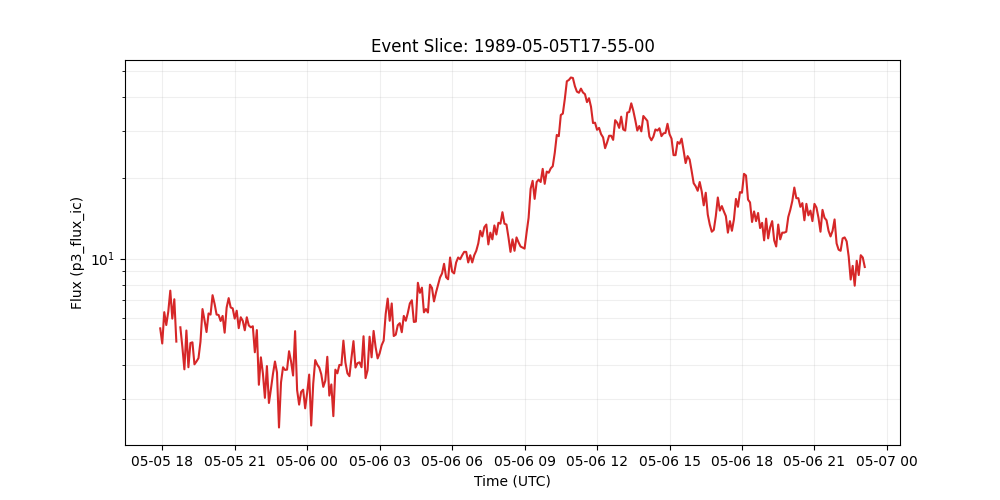

Values plotted in this chart, from the file beside it:
time_tag, p3_flux_ic
1989-05-05 17:55:00, 5.5
1989-05-05 18:00:00, 4.83
1989-05-05 18:05:00, 6.32
1989-05-05 18:10:00, 5.66
1989-05-05 18:15:00, 6.35
1989-05-05 18:20:00, 7.6
1989-05-05 18:25:00, 5.98
1989-05-05 18:30:00, 7.06
1989-05-05 18:35:00, 4.91
1989-05-05 18:40:00, 
1989-05-05 18:45:00, 5.55
1989-05-05 18:50:00, 4.69
1989-05-05 18:55:00, 3.87
1989-05-05 19:00:00, 5.4
1989-05-05 19:05:00, 3.94
1989-05-05 19:10:00, 4.85
1989-05-05 19:15:00, 4.88
1989-05-05 19:20:00, 4.04
1989-05-05 19:25:00, 4.14
1989-05-05 19:30:00, 4.26
1989-05-05 19:35:00, 4.91
1989-05-05 19:40:00, 6.49
1989-05-05 19:45:00, 5.9
1989-05-05 19:50:00, 5.33
1989-05-05 19:55:00, 6.25
1989-05-05 20:00:00, 6.19
1989-05-05 20:05:00, 7.31
1989-05-05 20:10:00, 6.79
1989-05-05 20:15:00, 6.19
1989-05-05 20:20:00, 6.17
1989-05-05 20:25:00, 5.86
1989-05-05 20:30:00, 6.12
1989-05-05 20:35:00, 5.3
1989-05-05 20:40:00, 6.58
1989-05-05 20:45:00, 7.13
1989-05-05 20:50:00, 6.58
1989-05-05 20:55:00, 6.53
1989-05-05 21:00:00, 5.98
1989-05-05 21:05:00, 6.4
1989-05-05 21:10:00, 5.51
1989-05-05 21:15:00, 6.05
1989-05-05 21:20:00, 5.87
1989-05-05 21:25:00, 5.41
1989-05-05 21:30:00, 6.05
1989-05-05 21:35:00, 5.64
1989-05-05 21:40:00, 5.55
1989-05-05 21:45:00, 5.6
1989-05-05 21:50:00, 4.48
1989-05-05 21:55:00, 5.42
1989-05-05 22:00:00, 3.39
1989-05-05 22:05:00, 4.29
1989-05-05 22:10:00, 3.74
1989-05-05 22:15:00, 3.03
1989-05-05 22:20:00, 3.98
1989-05-05 22:25:00, 2.9
1989-05-05 22:30:00, 3.27
1989-05-05 22:35:00, 3.72
1989-05-05 22:40:00, 4.14
1989-05-05 22:45:00, 3.77
1989-05-05 22:50:00, 2.35
... 291 more rows
